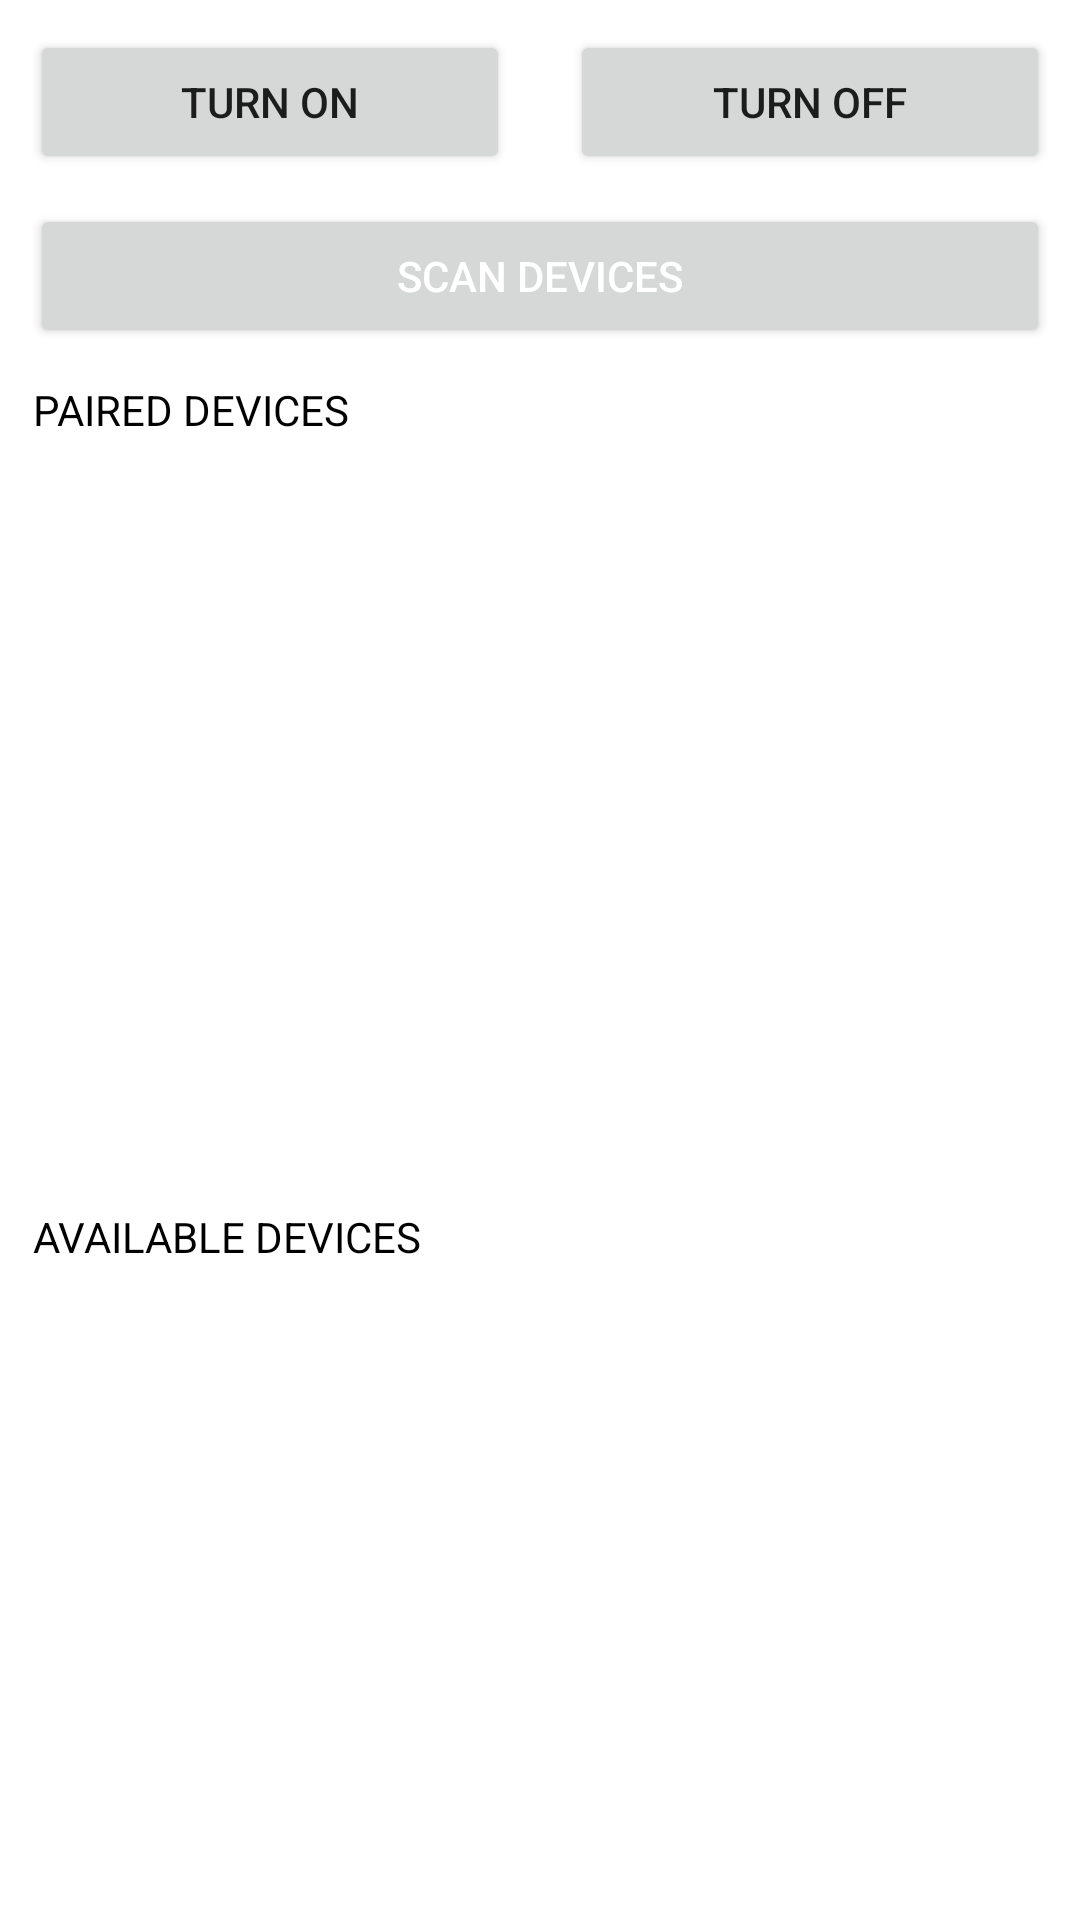

Produce the Android XML layout that renders to this screen, including the resource entries it uses.
<!-- AndroidManifest.xml: application theme Theme.AndroidBluetoothLibrary -->
<!-- res/layout/activity_bluetooth.xml -->
<?xml version="1.0" encoding="utf-8"?>
<LinearLayout xmlns:android="http://schemas.android.com/apk/res/android"
    xmlns:app="http://schemas.android.com/apk/res-auto"
    xmlns:tools="http://schemas.android.com/tools"
    android:layout_width="match_parent"
    android:layout_height="match_parent"
    android:orientation="vertical"
    tools:context=".BluetoothActivity">

    <LinearLayout
        android:layout_width="match_parent"
        android:layout_height="wrap_content"
        android:orientation="horizontal">

        <Button
            android:id="@+id/btnTurnOn"
            android:layout_width="0dp"
            android:layout_weight="1"
            android:layout_height="wrap_content"
            android:layout_margin="10dp"
            android:text="@string/turn_on"/>

        <Button
            android:id="@+id/btnTurnOff"
            android:layout_width="0dp"
            android:layout_weight="1"
            android:layout_height="wrap_content"
            android:layout_margin="10dp"
            android:text="@string/turn_off"/>

    </LinearLayout>

    <Button
        android:id="@+id/btnScan"
        android:layout_width="match_parent"
        android:layout_height="wrap_content"
        android:text="@string/scan_devices"
        android:layout_marginStart="10dp"
        android:layout_marginEnd="10dp"
        android:textColor="@color/white"/>

    <LinearLayout
        android:layout_width="match_parent"
        android:layout_height="match_parent"
        android:orientation="vertical">

        <LinearLayout
            android:layout_width="match_parent"
            android:layout_height="0dp"
            android:orientation="vertical"
            android:layout_weight="1">


            <LinearLayout
                android:layout_width="match_parent"
                android:layout_height="wrap_content">

                <TextView
                    android:layout_width="match_parent"
                    android:layout_height="wrap_content"
                    android:textColor="@color/black"
                    android:layout_margin="11dp"
                    android:textSize="14sp"
                    android:gravity="start|bottom"
                    android:text="@string/paired_devices" />

            </LinearLayout>


            <ListView
                android:id="@+id/listViewPairedDevice"
                android:layout_width="match_parent"
                android:layout_height="match_parent"/>

        </LinearLayout>

        <LinearLayout
            android:layout_width="match_parent"
            android:layout_height="0dp"
            android:orientation="vertical"
            android:layout_weight="0.9">


            <LinearLayout
                android:layout_width="match_parent"
                android:layout_height="wrap_content">

                <LinearLayout
                    android:layout_width="match_parent"
                    android:layout_height="wrap_content"
                    android:layout_margin="11dp"
                    android:orientation="horizontal">

                    <TextView
                        android:layout_width="wrap_content"
                        android:layout_height="wrap_content"
                        android:gravity="bottom"
                        android:layout_gravity="bottom"
                        android:text="@string/available_devices"
                        android:textSize="14sp"
                        android:textColor="@color/black"/>

                </LinearLayout>

            </LinearLayout>


            <ListView
                android:id="@+id/listViewDetectDevice"
                android:background="@color/white"
                android:layout_width="match_parent"
                android:layout_height="match_parent"/>

        </LinearLayout>

    </LinearLayout>



</LinearLayout>
<!-- resources referenced by this layout -->
<resources>
  <string name="available_devices">AVAILABLE DEVICES</string>
  <string name="paired_devices">PAIRED DEVICES</string>
  <string name="scan_devices">SCAN DEVICES</string>
  <string name="turn_off">TURN OFF</string>
  <string name="turn_on">TURN ON</string>
  <style name="Theme.AndroidBluetoothLibrary" parent="Theme.MaterialComponents.DayNight.DarkActionBar">
          
          <item name="colorPrimary">@color/purple_500</item>
          <item name="colorPrimaryVariant">@color/purple_700</item>
          <item name="colorOnPrimary">@color/white</item>
          
          <item name="colorSecondary">@color/teal_200</item>
          <item name="colorSecondaryVariant">@color/teal_700</item>
          <item name="colorOnSecondary">@color/black</item>
          
          <item name="android:statusBarColor" tools:targetApi="l">?attr/colorPrimaryVariant</item>
          
      </style>
  <!-- not gathered from this repository: default colours our renderer supplied (Android Studio template values) -->
  <color name="purple_500">#FF6200EE</color>
  <color name="purple_700">#FF3700B3</color>
  <color name="teal_200">#FF03DAC5</color>
  <color name="teal_700">#FF018786</color>
  <color name="black">#FF000000</color>
  <color name="white">#FFFFFFFF</color>
</resources>
